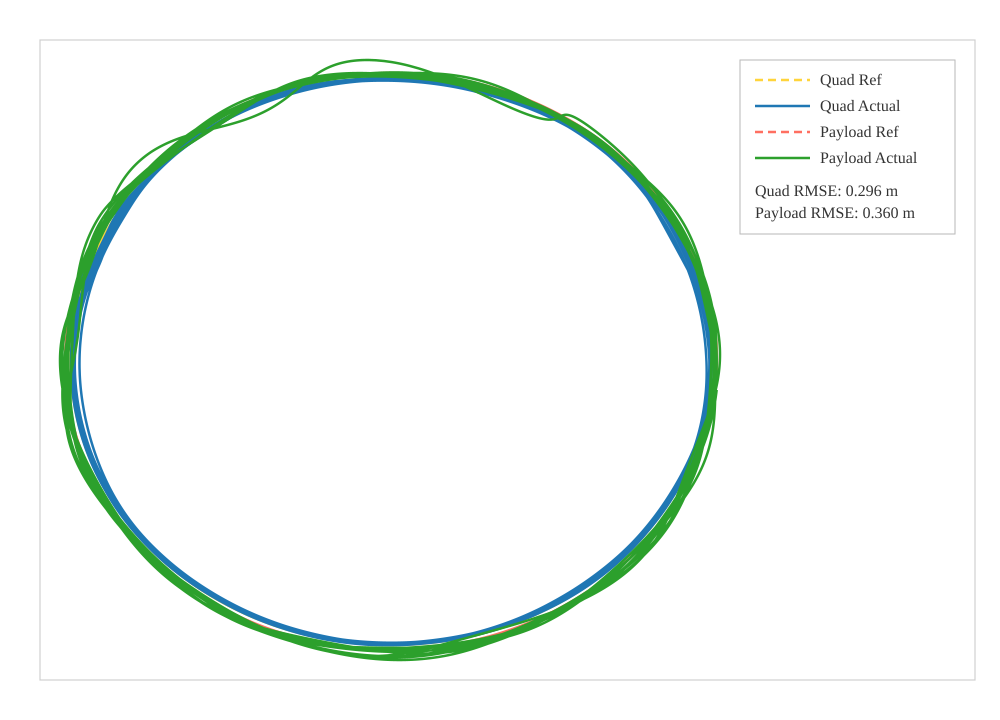

Data behind this chart, as committed beside it:
quad_ref_x, quad_ref_y, quad_actual_x, quad_actual_y, payload_ref_x, payload_ref_y, payload_actual_x, payload_actual_y
4.915, 0, 5, 3.5602e-05, 5, 0, 5, 3.5602e-05
4.915, 0.02346, 5, 4.32255e-05, 5, 0.02387, 5, 4.32255e-05
4.915, 0.04837, 5, 5.1041e-05, 5, 0.04921, 5, 5.1041e-05
4.915, 0.07267, 5, 6.0916e-05, 4.999, 0.07392, 5, 6.0916e-05
4.914, 0.09728, 5, 7.52966e-05, 4.999, 0.09895, 5, 7.52966e-05
4.914, 0.1221, 5, 0.0001006, 4.998, 0.1242, 5, 8.8433e-05
4.913, 0.1464, 4.999, 0.0003405, 4.998, 0.149, 5, 9.82252e-05
4.912, 0.1712, 4.999, 0.0006799, 4.997, 0.1742, 5, 0.0001038
4.911, 0.1959, 4.998, 0.001203, 4.996, 0.1992, 5, 0.0001102
4.91, 0.2201, 4.998, 0.00193, 4.995, 0.2239, 5, 0.0001181
4.909, 0.246, 4.997, 0.002904, 4.994, 0.2503, 5, 0.0001286
4.908, 0.2695, 4.996, 0.004176, 4.992, 0.2741, 5, 0.000143
4.907, 0.2941, 4.995, 0.005802, 4.991, 0.2992, 5, 0.0001634
4.905, 0.3188, 4.993, 0.007842, 4.989, 0.3242, 5, 0.0001928
4.903, 0.343, 4.992, 0.01036, 4.988, 0.3489, 5, 0.0002347
4.902, 0.3684, 4.99, 0.01342, 4.986, 0.3747, 5, 0.0002943
4.9, 0.3928, 4.989, 0.0171, 4.984, 0.3995, 5, 0.0003776
4.898, 0.4167, 4.987, 0.02146, 4.982, 0.4238, 4.999, 0.0004918
4.896, 0.4416, 4.985, 0.02657, 4.98, 0.4492, 4.999, 0.0006457
4.893, 0.466, 4.983, 0.0325, 4.977, 0.474, 4.999, 0.0008495
4.891, 0.491, 4.982, 0.03932, 4.975, 0.4995, 4.999, 0.001116
4.888, 0.5154, 4.98, 0.04708, 4.972, 0.5242, 4.999, 0.001458
4.886, 0.5394, 4.978, 0.05584, 4.97, 0.5487, 4.998, 0.001892
4.883, 0.5646, 4.976, 0.06565, 4.967, 0.5744, 4.998, 0.002437
4.88, 0.5887, 4.975, 0.07655, 4.964, 0.5988, 4.998, 0.003111
4.877, 0.6146, 4.973, 0.08487, 4.961, 0.6252, 4.997, 0.003938
4.874, 0.6372, 4.971, 0.1018, 4.958, 0.6481, 4.997, 0.004943
4.871, 0.6612, 4.97, 0.1163, 4.955, 0.6726, 4.996, 0.006154
4.867, 0.6859, 4.968, 0.1319, 4.951, 0.6977, 4.996, 0.007604
4.864, 0.7102, 4.966, 0.1489, 4.948, 0.7224, 4.995, 0.009328
4.86, 0.7348, 4.965, 0.167, 4.944, 0.7474, 4.995, 0.01137
4.856, 0.7591, 4.963, 0.1865, 4.94, 0.7722, 4.994, 0.01376
4.853, 0.7831, 4.961, 0.2073, 4.936, 0.7966, 4.993, 0.01656
4.849, 0.8072, 4.959, 0.2293, 4.932, 0.8211, 4.992, 0.01982
4.845, 0.8318, 4.957, 0.2526, 4.928, 0.8461, 4.991, 0.0236
4.84, 0.8572, 4.954, 0.2771, 4.923, 0.8719, 4.99, 0.02795
4.836, 0.8801, 4.952, 0.3027, 4.919, 0.8952, 4.989, 0.03295
4.832, 0.9041, 4.949, 0.3294, 4.915, 0.9197, 4.987, 0.03866
4.827, 0.9287, 4.945, 0.3571, 4.91, 0.9447, 4.986, 0.04517
4.822, 0.9524, 4.941, 0.3857, 4.905, 0.9688, 4.984, 0.05254
4.817, 0.9776, 4.937, 0.4152, 4.9, 0.9944, 4.983, 0.06086
4.812, 1.001, 4.933, 0.4456, 4.895, 1.018, 4.981, 0.07019
4.807, 1.025, 4.928, 0.4766, 4.89, 1.043, 4.979, 0.0806
4.802, 1.05, 4.922, 0.5082, 4.885, 1.068, 4.977, 0.09214
4.797, 1.073, 4.917, 0.5404, 4.88, 1.091, 4.975, 0.1049
4.791, 1.099, 4.91, 0.5731, 4.874, 1.117, 4.972, 0.1188
4.786, 1.121, 4.903, 0.6062, 4.868, 1.14, 4.97, 0.134
4.78, 1.145, 4.896, 0.6396, 4.863, 1.164, 4.967, 0.1505
4.774, 1.169, 4.891, 0.6632, 4.856, 1.189, 4.964, 0.1682
4.768, 1.193, 4.881, 0.7073, 4.85, 1.214, 4.961, 0.1872
4.762, 1.217, 4.872, 0.7414, 4.844, 1.238, 4.958, 0.2075
4.756, 1.241, 4.863, 0.7757, 4.838, 1.262, 4.954, 0.229
4.75, 1.265, 4.857, 0.7997, 4.832, 1.287, 4.95, 0.2517
4.744, 1.288, 4.844, 0.8444, 4.825, 1.31, 4.946, 0.2755
4.737, 1.312, 4.834, 0.8788, 4.819, 1.334, 4.942, 0.3005
4.731, 1.335, 4.824, 0.9133, 4.812, 1.358, 4.938, 0.3265
4.724, 1.359, 4.813, 0.9477, 4.805, 1.383, 4.933, 0.3534
4.717, 1.383, 4.802, 0.982, 4.798, 1.407, 4.928, 0.3813
4.709, 1.408, 4.79, 1.016, 4.79, 1.433, 4.923, 0.4101
4.703, 1.43, 4.778, 1.05, 4.784, 1.455, 4.918, 0.4396
... 12,023 more rows
